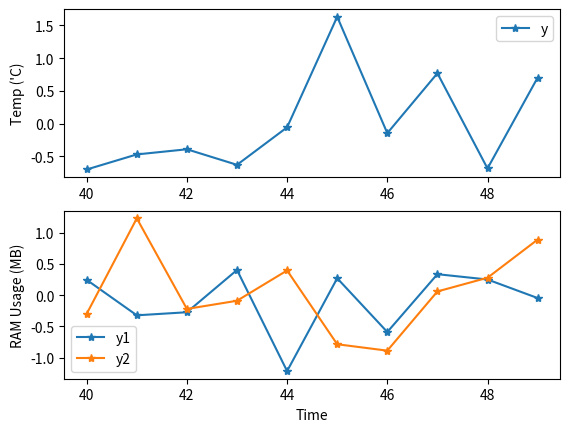

Generate this figure with matplotlib:
# -*- coding: utf-8 -*-
import matplotlib.pyplot as plt
import numpy as np

x=[]
y=[]
y1=[]
y2=[]
for i in range(50):
#x = np.asarray([n for n in range(10)])
    x.append(i)
    y.append(np.random.randn(1))
    y1.append(np.random.randn(1))
    y2.append(np.random.randn(1))
    if len(x)>10:
        x = x[-10:]
        y = y[-10:]
        y1 = y1[-10:]
        y2 = y2[-10:]
    
#    print('x shape:{}, y shape:{}'.format(x.shape, y.shape))
#    print('y: {}\ny1: {}\ny2: {}'.format(y,y1,y2))
    
    plt.clf()
    
    plt.subplot(2,1,1)
    plt.plot(x, y, '-*', label='y')
    plt.ylabel('Temp (\'C)')
    plt.legend()
    
    plt.subplot(2,1,2)
    plt.plot(x, y1, '-*', label='y1')
    plt.plot(x, y2, '-*', label='y2')  
    plt.xlabel('Time')
    plt.ylabel('RAM Usage (MB)')
    
#    plt.title('sample plot')
    plt.legend()
    plt.show()
#    plt.savefig('plot.png')
